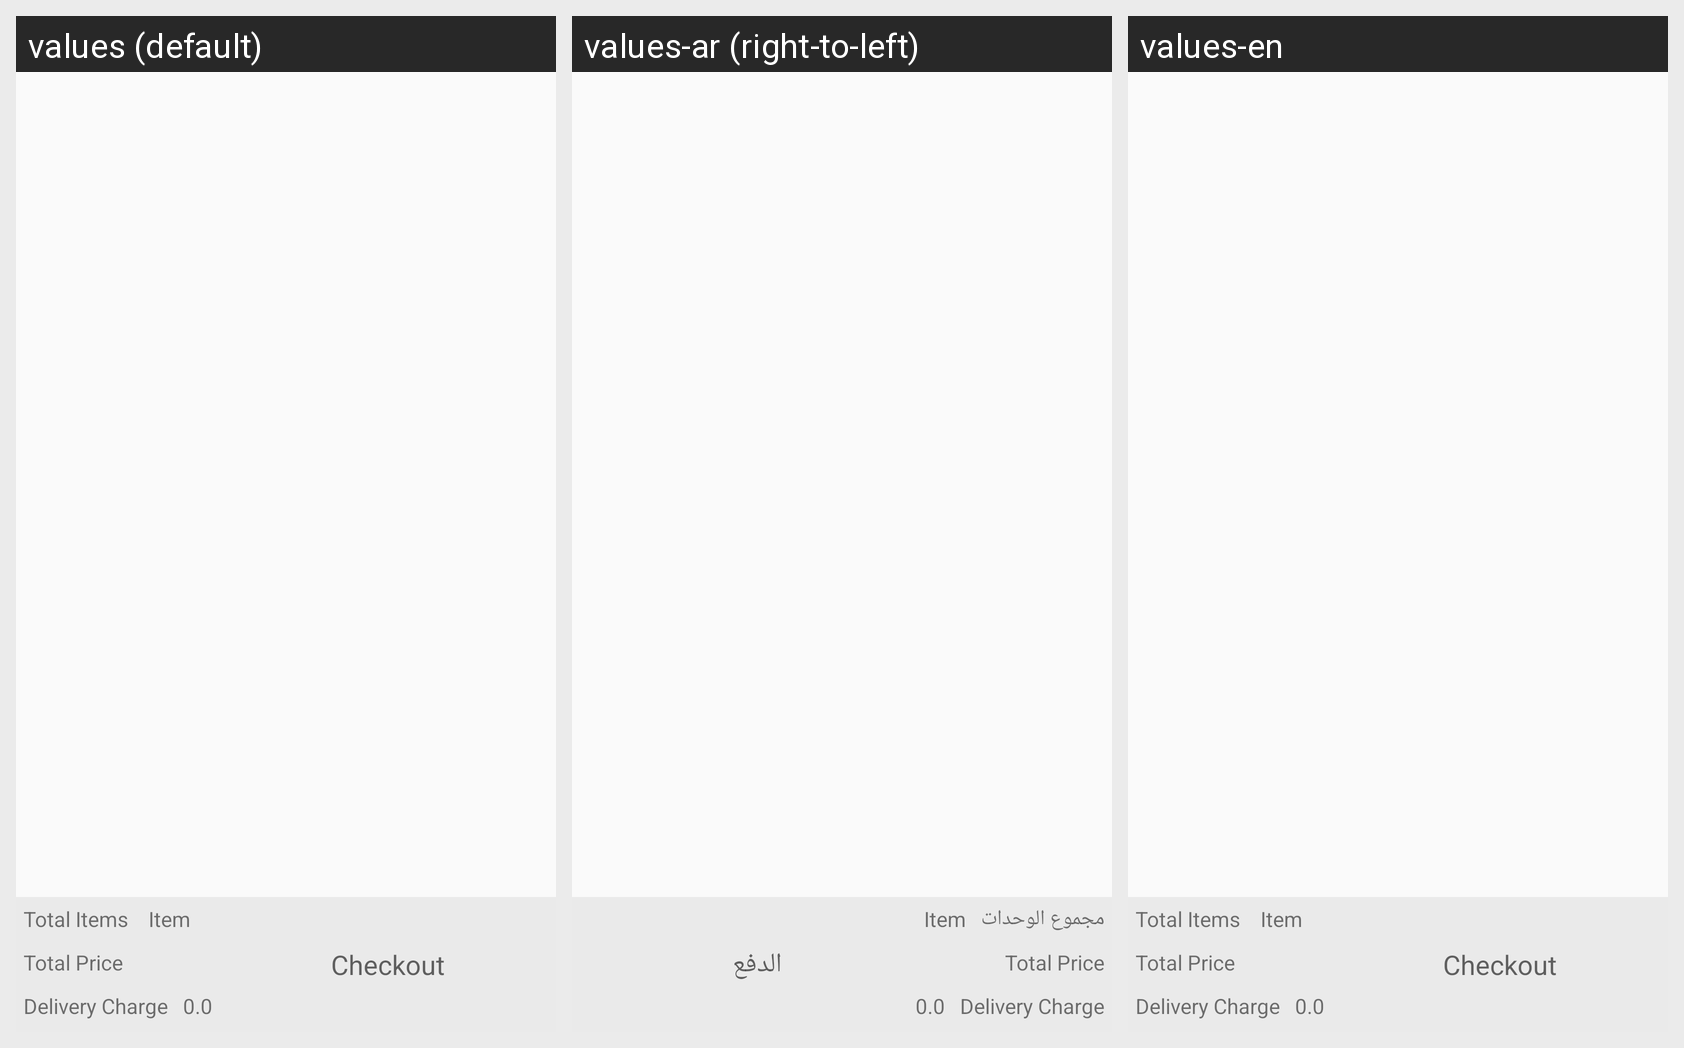

For this localized Android screen grid, give each drawn string resource with its value in every locale shown.
Android screen res/layout/activity_viewcart.xml rendered under 3 locales, left to right: values (default), values-ar (right-to-left), values-en. Device: Nexus 5 (rendered at 1080×1920; each locale shown at half size, 540×960, under a caption strip naming it); theme AppTheme.
Strings drawn on this screen, with the default value and each locale's value (text and hints the layout hard-codes, and strings that could not be matched under every locale, appear in the picture but are not listed):

txt_total_item
  values: Total Items
  values-ar: مجموع الوحدات
  values-en: Total Items

btn_checkout
  values: Checkout
  values-ar: الدفع
  values-en: Checkout
